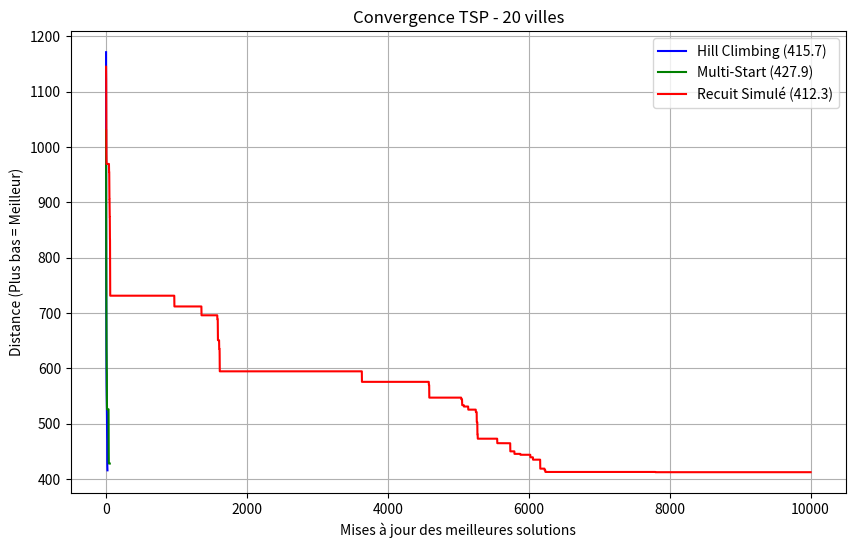
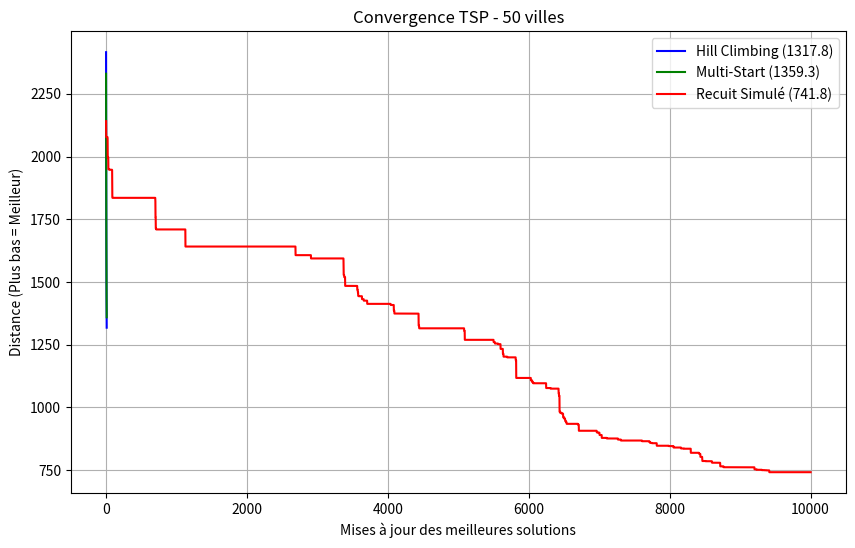

Source code (Python) for these figures, in order:
"""
Projet M1 - Comparaison de métaheuristiques pour le TSP
Auteurs: Essayouti Atiqa - Timourti Sanae - Misbah Kaoutar
"""

import numpy as np
import matplotlib.pyplot as plt
import time
import os
import random

# Force l'utilisation d'un mode sans fenêtre pour enregistrer les fichiers directement
import matplotlib
matplotlib.use('Agg') 

class Tour:
    def __init__(self, cities, distances):
        self.cities = list(cities)
        self.distances = distances
        self.length = self._calculate_length()
    def _calculate_length(self):
        total = 0
        n = len(self.cities)
        for i in range(n):
            total += self.distances[self.cities[i]][self.cities[(i + 1) % n]]
        return total
    def copy(self): return Tour(self.cities, self.distances)
    def swap(self, i, j):
        self.cities[i], self.cities[j] = self.cities[j], self.cities[i]
        self.length = self._calculate_length()

class TSPInstance:
    def __init__(self, n_cities):
        self.n_cities = n_cities
        self.coords = np.random.uniform(0, 100, (n_cities, 2))
        self.dist_matrix = np.zeros((n_cities, n_cities))
        for i in range(n_cities):
            for j in range(n_cities):
                self.dist_matrix[i,j] = np.linalg.norm(self.coords[i]-self.coords[j])
    def random_tour(self):
        cities = list(range(self.n_cities))
        random.shuffle(cities)
        return Tour(cities, self.dist_matrix)

class HillClimbingBest:
    def __init__(self, inst): self.inst = inst
    def optimize(self, evals):
        curr = self.inst.random_tour()
        hist = [curr.length]
        e = 1
        while e < evals:
            best_n = curr
            n = len(curr.cities)
            for i in range(n-1):
                for j in range(i+1, n):
                    temp = curr.copy(); temp.swap(i,j); e += 1
                    if temp.length < best_n.length: best_n = temp
            if best_n.length < curr.length: curr = best_n; hist.append(curr.length)
            else: break
        return curr, hist

class SimulatedAnnealing:
    def __init__(self, inst): self.inst = inst
    def optimize(self, evals):
        curr = self.inst.random_tour()
        best = curr.copy()
        hist = [curr.length]
        T, alpha, e = 100, 0.98, 1
        while e < evals and T > 0.01:
            for _ in range(50):
                i, j = random.sample(range(len(curr.cities)), 2)
                temp = curr.copy(); temp.swap(i,j); e += 1
                delta = temp.length - curr.length
                if delta < 0 or random.random() < np.exp(-delta/T):
                    curr = temp
                    if curr.length < best.length: best = curr.copy()
                hist.append(best.length)
            T *= alpha
        return best, hist
    
class MultiStartHillClimbing:
    def __init__(self, inst): 
        self.inst = inst
        
    def optimize(self, evals):
        best_global = None
        hist = []
        e = 0
        
        while e < evals:
            # 1. Générer une nouvelle solution de départ aléatoire (Restart)
            curr = self.inst.random_tour()
            
            # Initialiser le meilleur global si c'est la toute première itération
            if best_global is None or curr.length < best_global.length:
                best_global = curr.copy()
            hist.append(best_global.length)
            
            # 2. Amélioration avec Hill Climbing classique
            while e < evals:
                best_n = curr
                n = len(curr.cities)
                
                for i in range(n-1):
                    for j in range(i+1, n):
                        temp = curr.copy()
                        temp.swap(i, j)
                        e += 1
                        if temp.length < best_n.length: 
                            best_n = temp
                
                # Si on a trouvé un meilleur voisin
                if best_n.length < curr.length: 
                    curr = best_n
                    # Mettre à jour le meilleur global si nécessaire
                    if curr.length < best_global.length:
                        best_global = curr.copy()
                    
                    hist.append(best_global.length)
                else: 
                    # Optimum local atteint : on sort du "while" pour forcer un nouveau restart
                    break 
                    
        return best_global, hist

def run_exp(n_cities, name):
    inst = TSPInstance(n_cities)
    print(f"\n--- {name} ---")
    
    # 1. Hill Climbing (HC)
    start = time.time()
    sol_hc, hist_hc = HillClimbingBest(inst).optimize(10000)
    t_hc = time.time() - start
    print(f"HC Best       : {sol_hc.length:.2f} en {t_hc:.2f}s")
    
    # 2. Multi-Start Hill Climbing
    start = time.time()
    sol_ms, hist_ms = MultiStartHillClimbing(inst).optimize(10000)
    t_ms = time.time() - start
    print(f"Multi-Start   : {sol_ms.length:.2f} en {t_ms:.2f}s")
    
    # 3. Simulated Annealing (SA)
    start = time.time()
    sol_sa, hist_sa = SimulatedAnnealing(inst).optimize(10000)
    t_sa = time.time() - start
    print(f"Recuit Simulé : {sol_sa.length:.2f} en {t_sa:.2f}s")
    
    # Sauvegarde du graphe avec les 3 algorithmes
    plt.figure(figsize=(10,6))
    plt.plot(hist_hc, label=f"Hill Climbing ({sol_hc.length:.1f})", color='blue')
    plt.plot(hist_ms, label=f"Multi-Start ({sol_ms.length:.1f})", color='green') # Ajouté ici en vert
    plt.plot(hist_sa, label=f"Recuit Simulé ({sol_sa.length:.1f})", color='red')
    
    plt.title(f"Convergence TSP - {n_cities} villes")
    plt.xlabel("Mises à jour des meilleures solutions") 
    plt.ylabel("Distance (Plus bas = Meilleur)") 
    plt.legend()
    plt.grid(True)
    
    # Sauvegarde dans le dossier screenshots
    filename = f"convergence_{n_cities}.png"
    filepath = os.path.join("screenshots", filename)
    plt.savefig(filepath)
    plt.close()
    print(f"✅ Graphe sauvegardé: {filepath}")

if __name__ == "__main__":
    
    if not os.path.exists("screenshots"):
        os.makedirs("screenshots")
        
    run_exp(20, "Instance A")
    run_exp(50, "Instance B")
    
    print("\n🚀 TOUT EST PRÊT. Vérifie le dossier 'screenshots' !")
